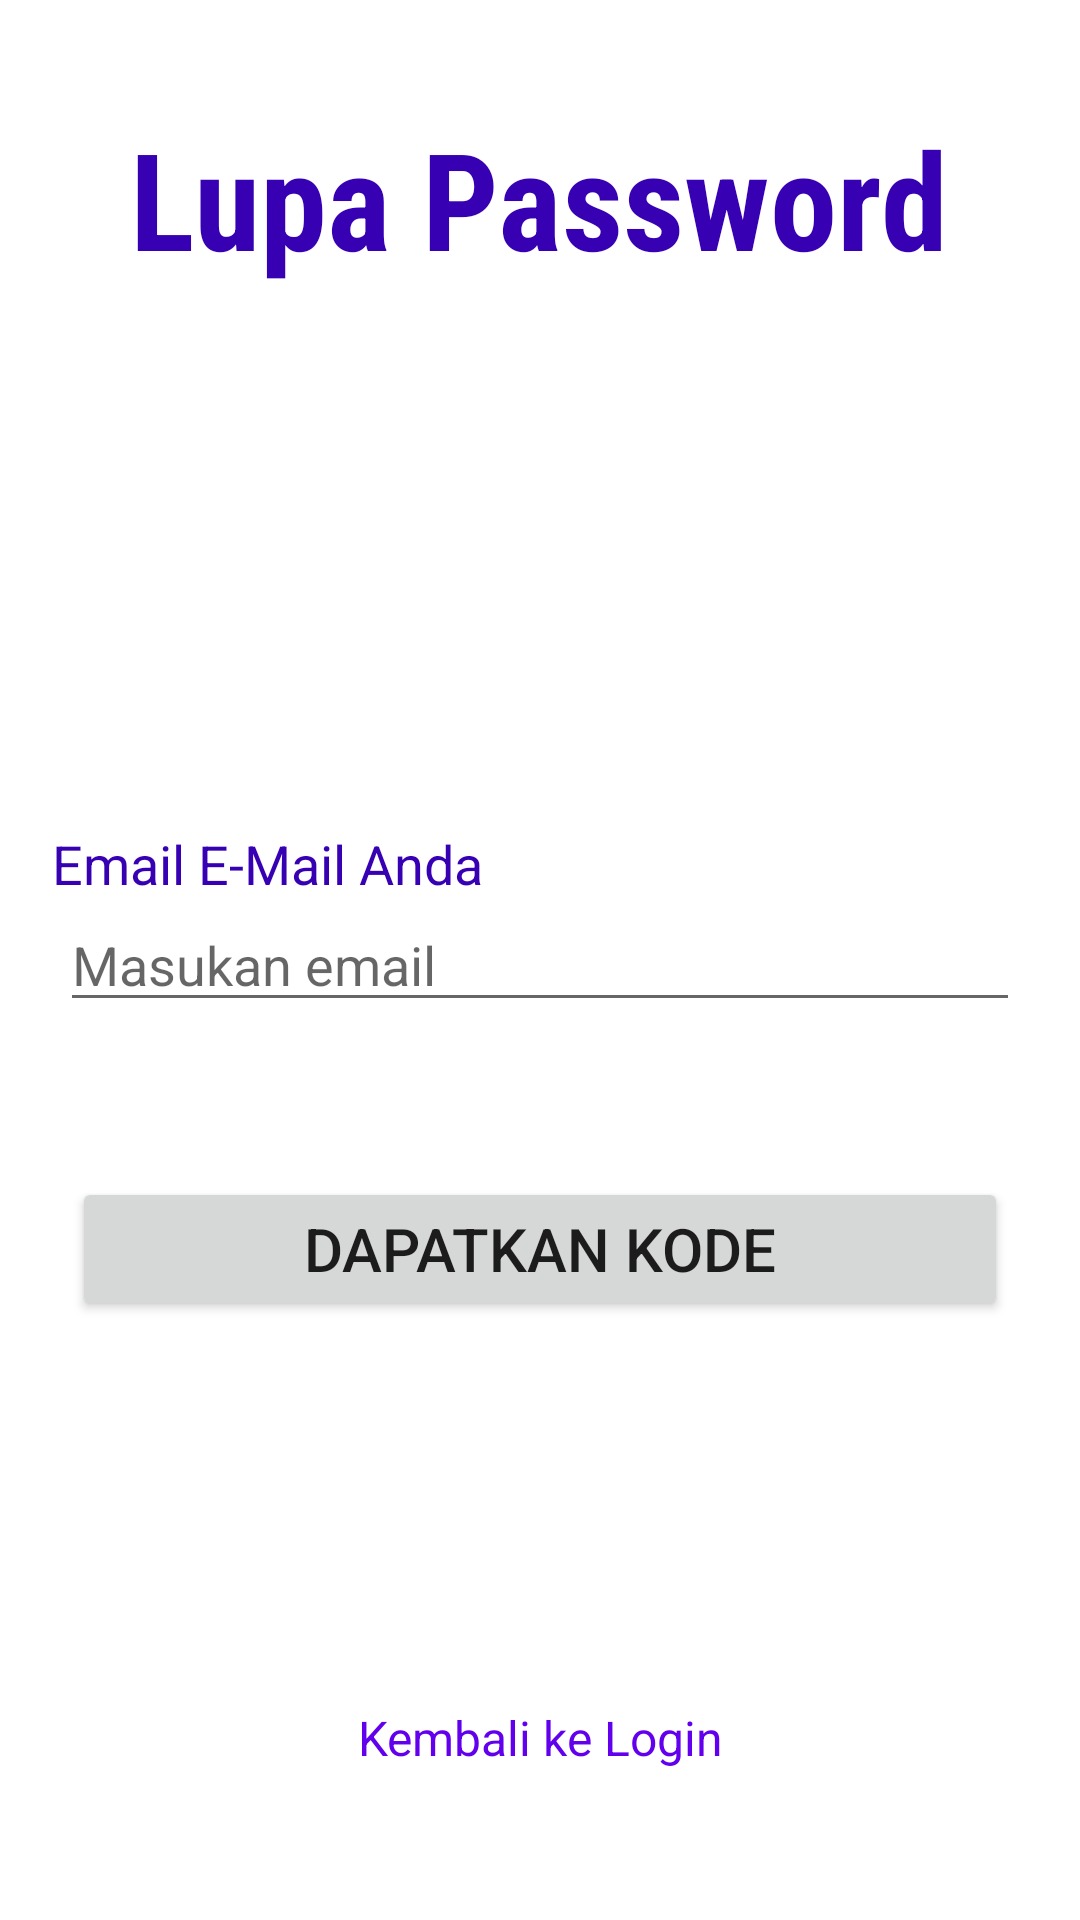

Here is an Android app screen rendered from its layout file. Give the layout XML and the strings, colors and styles it references.
<!-- AndroidManifest.xml: application theme Theme.ProjectAndroidMas -->
<!-- res/layout/activity_forgot_password.xml -->
<?xml version="1.0" encoding="utf-8"?>
<androidx.constraintlayout.widget.ConstraintLayout xmlns:android="http://schemas.android.com/apk/res/android"
    xmlns:app="http://schemas.android.com/apk/res-auto"
    xmlns:tools="http://schemas.android.com/tools"
    android:layout_width="match_parent"
    android:layout_height="match_parent"
    tools:context=".forgot_password">

    <TextView
        android:id="@+id/tv_titleLogin"
        android:layout_width="wrap_content"
        android:layout_height="wrap_content"
        android:fontFamily="sans-serif-condensed"
        android:paddingStart="10dp"
        android:paddingEnd="10dp"
        android:text="Lupa Password"
        android:textColor="@color/purple_700"
        android:textSize="45sp"
        android:textStyle="bold"
        app:layout_constraintBottom_toBottomOf="parent"
        app:layout_constraintEnd_toEndOf="parent"
        app:layout_constraintHorizontal_bias="0.498"
        app:layout_constraintStart_toStartOf="parent"
        app:layout_constraintTop_toTopOf="parent"
        app:layout_constraintVertical_bias="0.062" />


    <TextView
        android:id="@+id/tv_EmailH2"
        android:layout_width="wrap_content"
        android:layout_height="wrap_content"
        android:text="Email E-Mail Anda"
        android:textColor="@color/purple_700"
        android:textSize="18sp"
        app:layout_constraintBottom_toBottomOf="parent"
        app:layout_constraintEnd_toEndOf="parent"
        app:layout_constraintHorizontal_bias="0.08"
        app:layout_constraintStart_toStartOf="parent"
        app:layout_constraintTop_toTopOf="parent"
        app:layout_constraintVertical_bias="0.448" />

    <EditText
        android:id="@+id/edt_DapatkanKode"
        android:layout_width="match_parent"
        android:layout_height="wrap_content"
        android:layout_marginStart="20dp"
        android:layout_marginEnd="20dp"
        android:ems="10"
        android:hint="Masukan email"
        android:inputType="textEmailAddress"
        app:layout_constraintBottom_toBottomOf="parent"
        app:layout_constraintEnd_toEndOf="parent"
        app:layout_constraintStart_toStartOf="parent"
        app:layout_constraintTop_toTopOf="parent" />

    <Button
        android:id="@+id/btn_DapatkanKode"
        android:layout_width="match_parent"
        android:layout_height="wrap_content"
        android:layout_marginStart="24dp"
        android:layout_marginEnd="24dp"
        android:text="Dapatkan Kode"
        android:textSize="20sp"
        app:layout_constraintBottom_toBottomOf="parent"
        app:layout_constraintEnd_toEndOf="parent"
        app:layout_constraintHorizontal_bias="0.483"
        app:layout_constraintStart_toStartOf="parent"
        app:layout_constraintTop_toTopOf="parent"
        app:layout_constraintVertical_bias="0.663" />

    <TextView
        android:id="@+id/kembaliKeLogin"
        android:layout_width="wrap_content"
        android:layout_height="wrap_content"
        android:text="Kembali ke Login"
        android:textColor="@color/purple_500"
        android:textSize="16sp"
        app:layout_constraintBottom_toBottomOf="parent"
        app:layout_constraintEnd_toEndOf="parent"
        app:layout_constraintHorizontal_bias="0.501"
        app:layout_constraintStart_toStartOf="parent"
        app:layout_constraintTop_toTopOf="parent"
        app:layout_constraintVertical_bias="0.919" />


</androidx.constraintlayout.widget.ConstraintLayout>
<!-- resources referenced by this layout -->
<resources>
  <style name="Theme.ProjectAndroidMas" parent="Theme.MaterialComponents.Light.DarkActionBar">
          
          <item name="colorPrimary">@color/purple_500</item>
          <item name="colorPrimaryVariant">@color/purple_700</item>
          <item name="colorOnPrimary">@color/white</item>
          
          <item name="colorSecondary">@color/teal_200</item>
          <item name="colorSecondaryVariant">@color/teal_700</item>
          <item name="colorOnSecondary">@color/black</item>
          
          <item name="android:statusBarColor">?attr/colorPrimaryVariant</item>
          
      </style>
  <!-- not gathered from this repository: default colours our renderer supplied (Android Studio template values) -->
  <color name="purple_500">#FF6200EE</color>
  <color name="purple_700">#FF3700B3</color>
  <color name="teal_200">#FF03DAC5</color>
  <color name="teal_700">#FF018786</color>
  <color name="black">#FF000000</color>
  <color name="white">#FFFFFFFF</color>
</resources>
